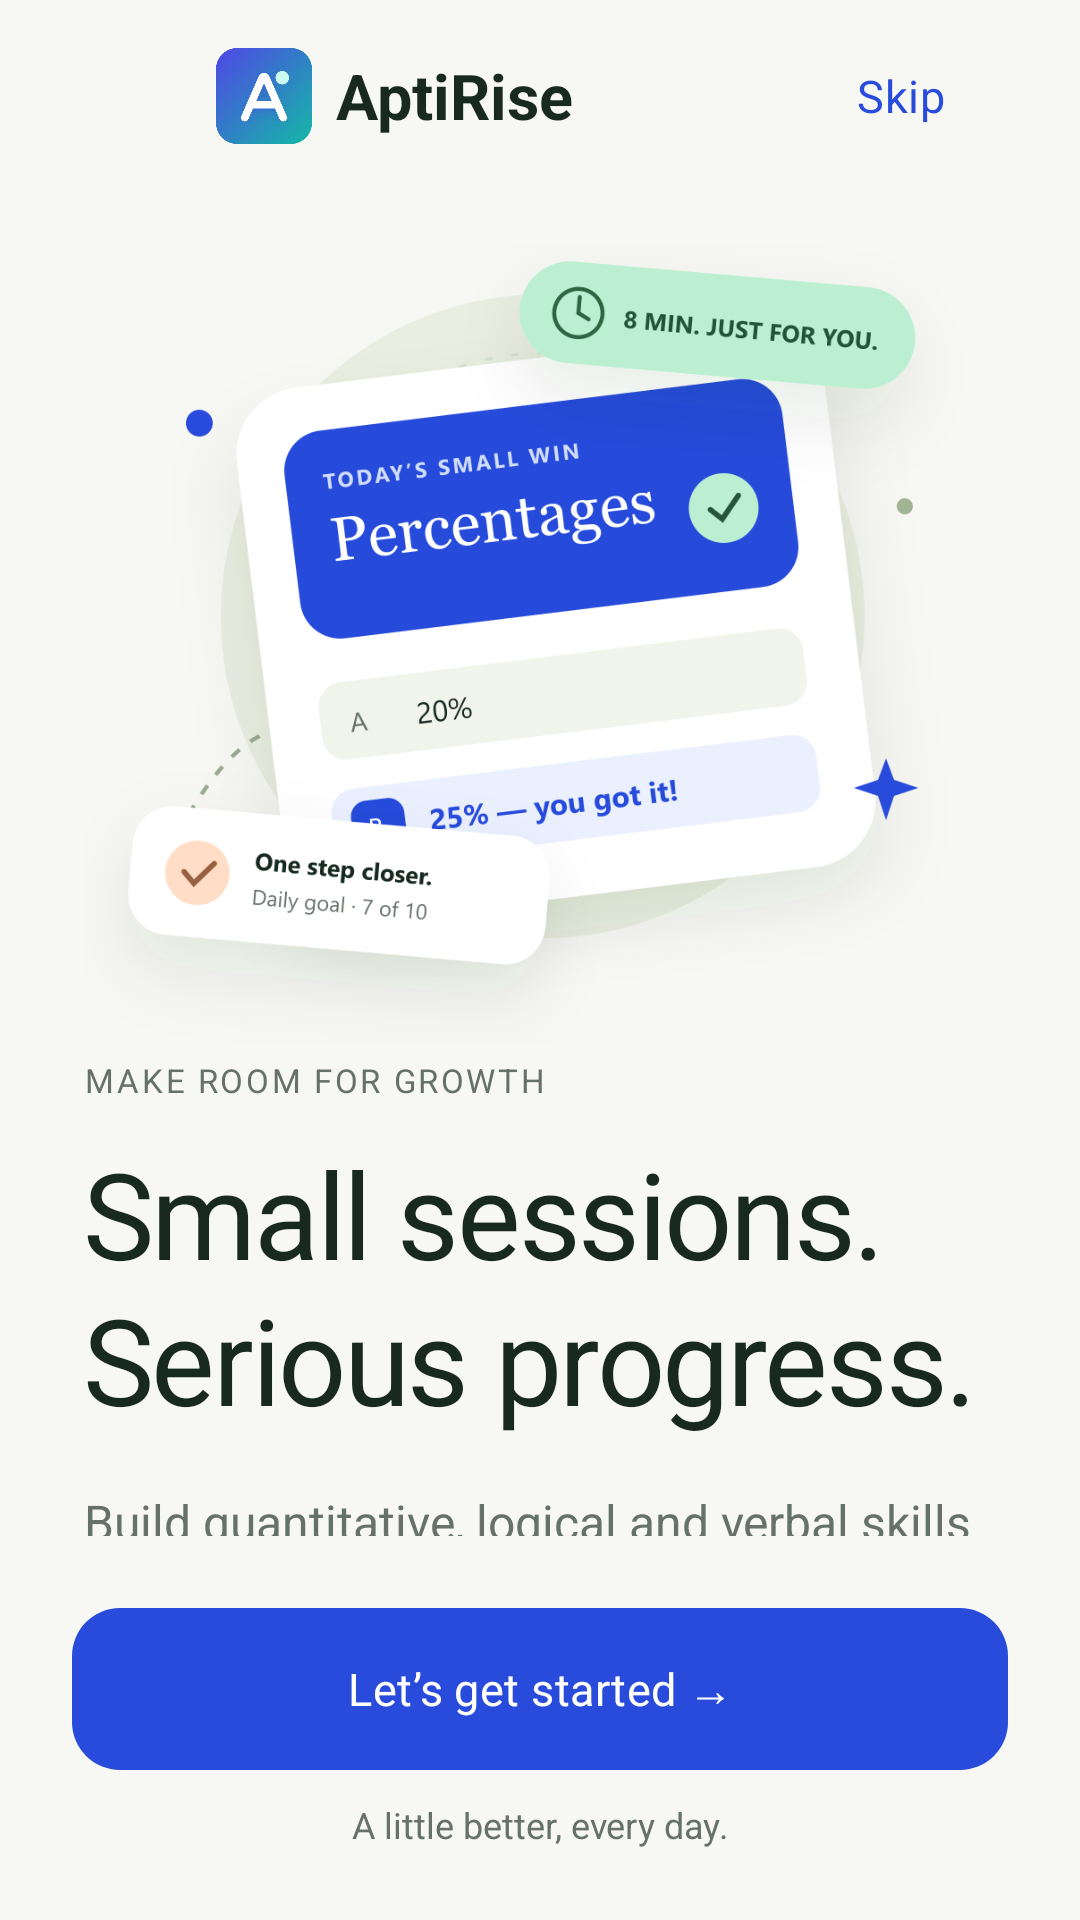

Android layout source for this screen:
<!-- AndroidManifest.xml: application theme Theme.AptiReady -->
<!-- res/layout/activity_onboarding.xml -->
<?xml version='1.0' encoding='utf-8'?>
<LinearLayout xmlns:android="http://schemas.android.com/apk/res/android" xmlns:app="http://schemas.android.com/apk/res-auto" android:layout_width="match_parent" android:layout_height="match_parent" android:orientation="vertical" android:background="?android:attr/colorBackground">
  <LinearLayout android:layout_width="match_parent" android:layout_height="64dp" android:orientation="horizontal" android:gravity="center_vertical" android:paddingStart="24dp" android:paddingEnd="16dp">
    <ImageButton android:id="@+id/onboarding_back" android:layout_width="48dp" android:layout_height="48dp" android:padding="12dp" android:background="?attr/selectableItemBackgroundBorderless" android:src="@drawable/ic_back" android:contentDescription="@string/cd_back_button" app:tint="?attr/colorOnSurface" />
    <ImageView android:layout_width="32dp" android:layout_height="32dp" android:src="@drawable/logo" android:contentDescription="@string/cd_app_logo" />
    <TextView android:layout_width="0dp" android:layout_height="wrap_content" android:layout_weight="1" android:layout_marginStart="8dp" android:text="@string/app_name" android:textSize="21sp" android:textStyle="bold" android:textColor="?attr/colorOnSurface" />
    <com.google.android.material.button.MaterialButton android:id="@+id/onboarding_skip" style="@style/Widget.AptiRise.Button.Text" android:layout_width="wrap_content" android:layout_height="48dp" android:text="@string/onboarding_skip" />
  </LinearLayout>
  <androidx.core.widget.NestedScrollView android:layout_width="match_parent" android:layout_height="0dp" android:layout_weight="1" android:fillViewport="true">
    <LinearLayout android:layout_width="match_parent" android:layout_height="wrap_content" android:orientation="vertical" android:paddingStart="28dp" android:paddingEnd="28dp" android:paddingBottom="24dp">
      <ImageView android:layout_width="match_parent" android:layout_height="290dp" android:adjustViewBounds="true" android:src="@drawable/onboarding_focus" android:scaleType="fitCenter" android:contentDescription="@string/onboarding_illustration" />
      <TextView android:layout_width="match_parent" android:layout_height="wrap_content" style="@style/Text.AptiRise.Eyebrow" android:text="@string/onboarding_eyebrow" />
      <Space android:layout_width="1dp" android:layout_height="16dp" android:importantForAccessibility="no" />
      <TextView android:layout_width="match_parent" android:layout_height="wrap_content" style="@style/Text.AptiRise.Title" android:text="@string/onboarding_title" android:textSize="40sp" />
      <Space android:layout_width="1dp" android:layout_height="20dp" android:importantForAccessibility="no" />
      <TextView android:layout_width="match_parent" android:layout_height="wrap_content" style="@style/Text.AptiRise.Body" android:text="@string/onboarding_body" android:textSize="16sp" />
    </LinearLayout>
  </androidx.core.widget.NestedScrollView>
  <LinearLayout android:layout_width="match_parent" android:layout_height="wrap_content" android:orientation="vertical" android:padding="24dp">
    <com.google.android.material.button.MaterialButton android:id="@+id/onboarding_continue" style="@style/Widget.AptiRise.Button.Primary" android:layout_width="match_parent" android:layout_height="wrap_content" android:text="@string/onboarding_start" />
    <Space android:layout_width="1dp" android:layout_height="12dp" android:importantForAccessibility="no" />
    <TextView android:layout_width="match_parent" android:layout_height="wrap_content" style="@style/Text.AptiRise.Body" android:text="@string/onboarding_footnote" android:textSize="12sp" android:gravity="center" />
  </LinearLayout>
</LinearLayout>
<!-- resources referenced by this layout -->
<resources>
  <string name="app_name">AptiRise</string>
  <string name="cd_app_logo">AptiRise Logo</string>
  <string name="cd_back_button">Navigate Back</string>
  <string name="onboarding_body">Build quantitative, logical and verbal skills with focused practice that fits into your day.</string>
  <string name="onboarding_eyebrow">MAKE ROOM FOR GROWTH</string>
  <string name="onboarding_footnote">A little better, every day.</string>
  <string name="onboarding_illustration">A focused practice card with a correct answer and a daily learning goal</string>
  <string name="onboarding_skip">Skip</string>
  <string name="onboarding_start">Let’s get started →</string>
  <string name="onboarding_title">Small sessions.\nSerious progress.</string>
  <style name="Text.AptiRise.Body" parent="android:Widget.TextView">
      <item name="android:fontFamily">sans-serif</item>
      <item name="android:textSize">15sp</item>
      <item name="android:textColor">?attr/colorOnSurfaceVariant</item>
      <item name="android:lineSpacingExtra">4dp</item>
      <item name="android:includeFontPadding">false</item>
    </style>
  <style name="Text.AptiRise.Eyebrow" parent="Text.AptiRise.Body">
      <item name="android:textSize">11sp</item>
      <item name="android:letterSpacing">0.08</item>
      <item name="android:fontFamily">sans-serif-medium</item>
      <item name="android:lineSpacingExtra">2dp</item>
    </style>
  <style name="Text.AptiRise.Title" parent="Text.AptiRise.Body">
      <item name="android:fontFamily">serif</item>
      <item name="android:textSize">36sp</item>
      <item name="android:textColor">?attr/colorOnSurface</item>
      <item name="android:lineSpacingExtra">2dp</item>
      <item name="android:letterSpacing">-0.02</item>
    </style>
  <style name="Theme.AptiReady" parent="Base.Theme.AptiReady" />
  <color name="primary">#284BDB</color>
  <color name="on_primary">#FFFFFF</color>
  <color name="primary_container">#EDF0FF</color>
  <color name="on_primary_container">#284BDB</color>
  <color name="secondary">#34734A</color>
  <color name="on_secondary">#FFFFFF</color>
  <color name="secondary_container">#BCEFD2</color>
  <color name="on_secondary_container">#173B24</color>
  <color name="atelier_background">#F7F8F3</color>
  <color name="atelier_surface">#FFFFFF</color>
  <color name="atelier_text">#182921</color>
  <color name="atelier_muted">#657169</color>
  <color name="atelier_soft">#EDF0FF</color>
  <color name="atelier_border">#E4E9E2</color>
  <color name="atelier_error">#BC334E</color>
  <color name="atelier_error_bg">#FFE6EC</color>
  <color name="atelier_on_error_bg">#90233D</color>
  <style name="Widget.AptiRise.Card" parent="Widget.Material3.CardView.Elevated">
      <item name="cardCornerRadius">24dp</item>
      <item name="cardElevation">0dp</item>
      <item name="strokeWidth">1dp</item>
      <item name="cardBackgroundColor">?attr/colorSurface</item>
      <item name="strokeColor">@color/atelier_border</item>
    </style>
  <style name="ThemeOverlay.AptiRise.BottomSheet" parent="ThemeOverlay.Material3.BottomSheetDialog">
      <item name="bottomSheetStyle">@style/Widget.AptiRise.BottomSheet</item>
    </style>
  <style name="ThemeOverlay.AptiRise.Dialog" parent="ThemeOverlay.Material3.MaterialAlertDialog">
      <item name="colorSurface">@color/atelier_surface</item>
      <item name="colorPrimary">@color/primary</item>
    </style>
  <style name="Widget.AptiRise.BottomSheet" parent="Widget.Material3.BottomSheet.Modal">
      <item name="shapeAppearanceOverlay">@style/ShapeAppearance.AptiRise.Sheet</item>
      <item name="backgroundTint">?attr/colorSurface</item>
    </style>
  <style name="ShapeAppearance.AptiRise.Sheet" parent="">
      <item name="cornerFamily">rounded</item>
      <item name="cornerSizeTopLeft">28dp</item>
      <item name="cornerSizeTopRight">28dp</item>
      <item name="cornerSizeBottomLeft">0dp</item>
      <item name="cornerSizeBottomRight">0dp</item>
    </style>
</resources>
